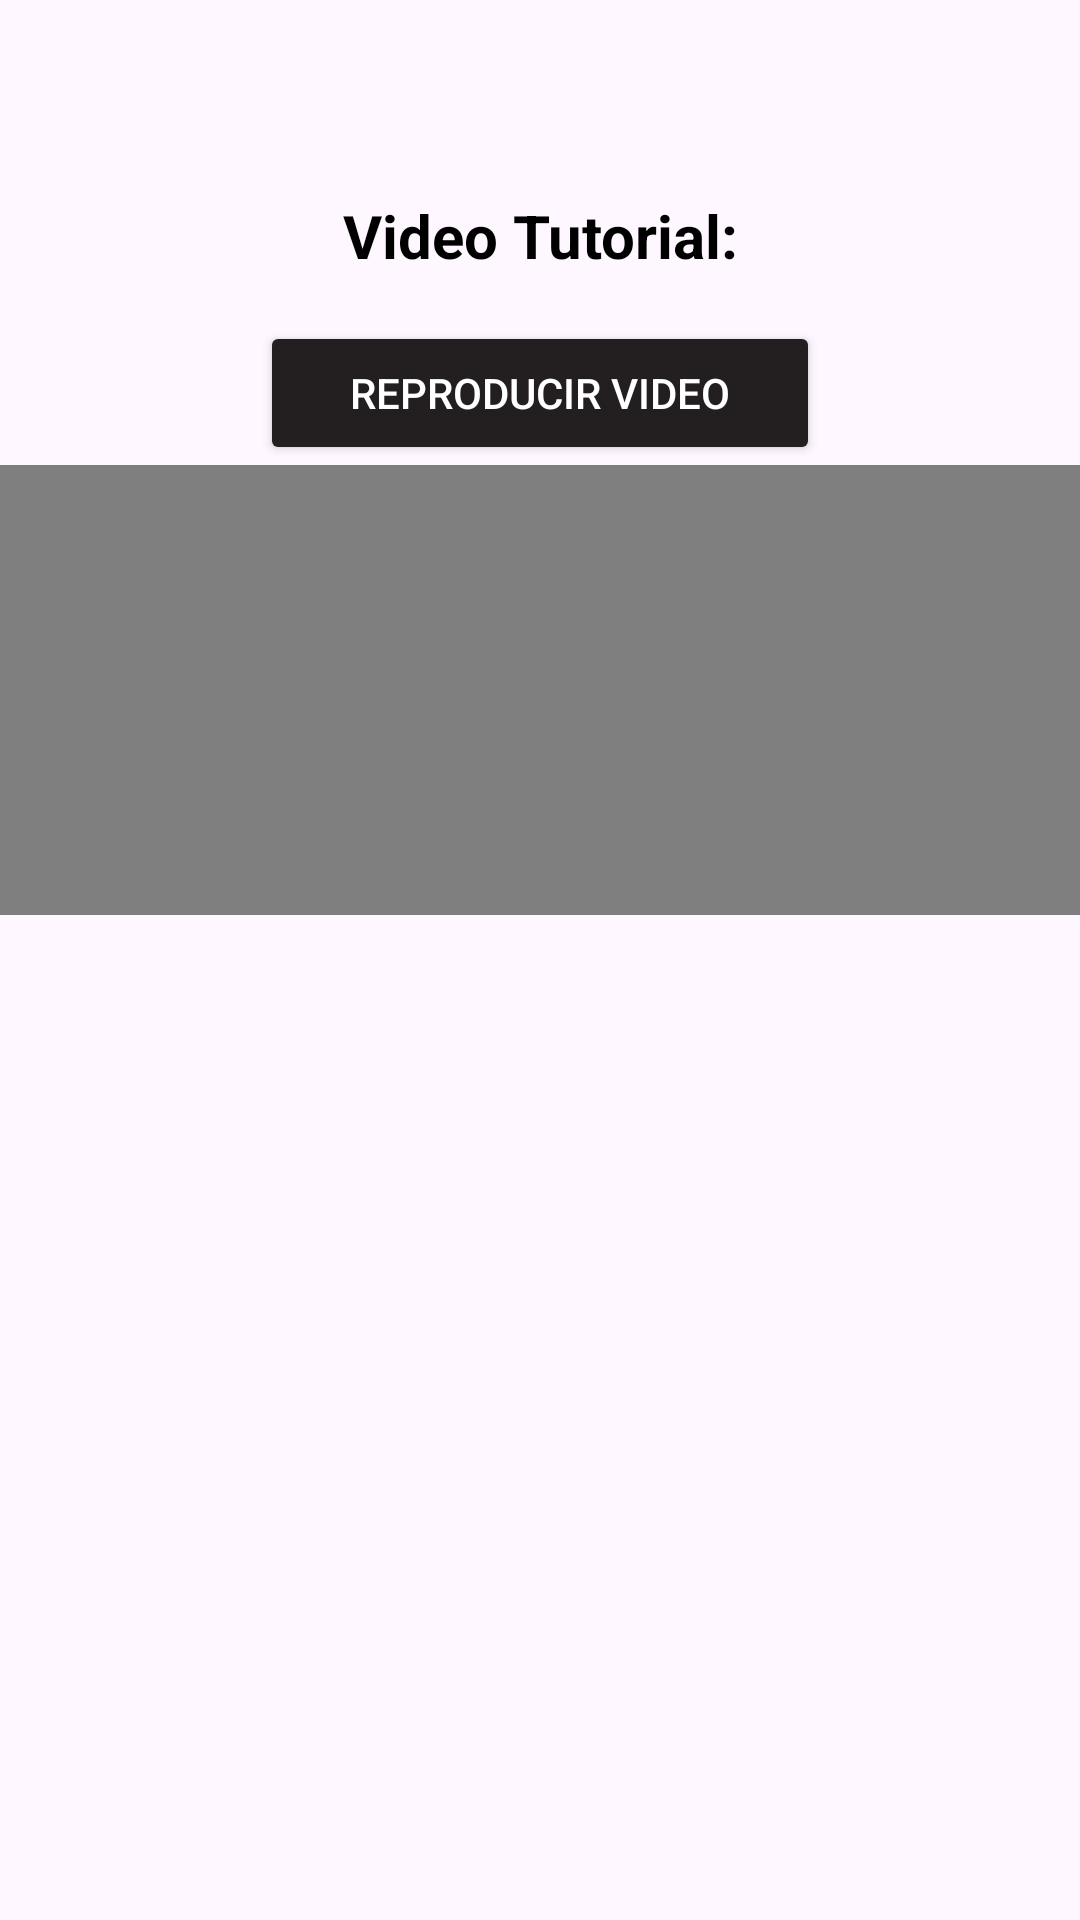

Reconstruct the res/layout file that produces this screen, plus the resources it refers to.
<!-- AndroidManifest.xml: application theme Theme.Jailbreak_Center -->
<!-- res/layout/video_template.xml -->
<?xml version="1.0" encoding="utf-8"?>
<LinearLayout xmlns:android="http://schemas.android.com/apk/res/android"
    android:layout_width="match_parent"
    android:layout_height="wrap_content"
    android:orientation="vertical">

    <Space
        android:layout_width="match_parent"
        android:layout_height="50dp"/>

    <TextView
        android:layout_width="match_parent"
        android:layout_height="wrap_content"
        android:padding="15dp"
        android:textStyle="bold"
        android:textSize="20sp"
        android:text="@string/VideoTutorial"
        android:gravity="center_horizontal"
        android:textColor="@color/fnt_color"/>

    <Button
        android:id="@+id/Reproducir"
        android:layout_width="wrap_content"
        android:layout_height="wrap_content"
        android:backgroundTint="@color/btn_off"
        android:text="@string/Reproducir_Video"
        android:layout_gravity="center_horizontal"
        android:textColor="@color/btn_text"
        android:paddingStart="30dp"
        android:paddingEnd="30dp"/>

    <VideoView
        android:id="@+id/videoView"
        android:layout_width="361dp"
        android:layout_height="150dp"
        android:layout_gravity="center_horizontal"/>

    <Space
        android:layout_width="match_parent"
        android:layout_height="150dp"/>

</LinearLayout>
<!-- resources referenced by this layout -->
<resources>
  <color name="btn_off">#231F20</color>
  <color name="btn_text">#FFFFFFFF</color>
  <color name="fnt_color">#000000</color>
  <string name="Reproducir_Video">Reproducir Video</string>
  <string name="VideoTutorial">Video Tutorial:</string>
  <style name="Theme.Jailbreak_Center" parent="Base.Theme.Jailbreak_Center">
          <item name="android:statusBarColor">#000000</item>
      </style>
  <style name="Base.Theme.Jailbreak_Center" parent="Theme.Material3.DayNight.NoActionBar">
          <item name="android:statusBarColor">#000000</item>
          
      </style>
</resources>
